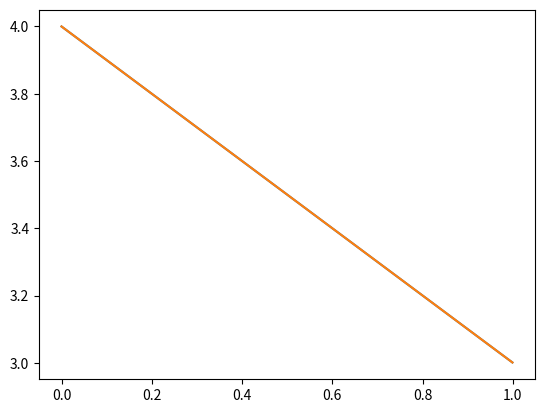

The script that saved this image:
import matplotlib.pyplot as plt
import numpy as np
import sympy as sp
sp.interactive.printing.init_printing(use_latex=True)
from sympy.abc import a, b, x, y, t, n, rho, phi, N, tau

plt.ion()

def p1():
    u = 3 * sp.exp(-2 * y) * sp.cos(2 * x) + sp.exp(-3 * y) * sp.cos(3 * x)
    return u

def p2():
    def series(x):
        return -2*x**2+x+4-16 / np.pi ** 3 * sum(np.sin((2*n-1) * np.pi * x) / (2*n-1) ** 3 for n in range(1, 100))
    fig, ax = plt.subplots()
    x = np.arange(0, 1, .001)
    l1, = ax.plot(x, 4-x)
    l2, = ax.plot(x, series(x))


def p3():
    A = sp.Function("A")(n)
    u = sp.Sum(A * rho ** (2 * n) * sp.sin(2 * n * phi), (n, 1, N))
    return u


def p4():
    a_n = 3 + 16 * n ** 2
    f = sp.sin(2 * t) * sp.Sum((-1) ** (n + 1) / n, (n, 1, N))
    u = sp.Sum((-1) ** (n + 1) * (a_n * sp.sin(2 * t) - 2 * sp.cos(2 * t) + 2 * sp.exp(-a_n * t)) * sp.sin(2 * n * x) / (n * (a_n ** 2 + 4)), (n, 1, N))
    return f, u

p2()
#f, u = p4()
